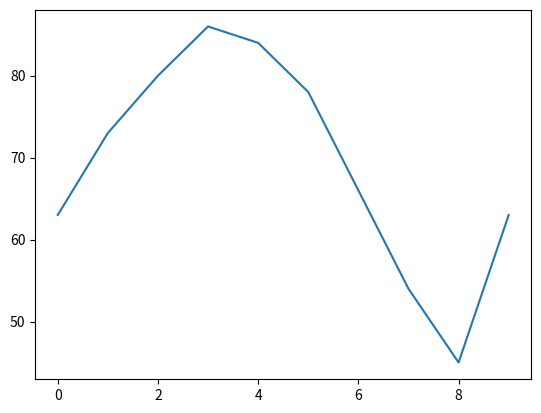

The matplotlib source for this figure:
import numpy as np
import matplotlib.pyplot as plt
ftemp = [ 63, 73, 80, 86, 84, 78, 66, 54, 45, 63 ]
F = np.array(ftemp)
(F-32)*5/9
#plt.plot(F)
plt.plot(ftemp)
plt.show()
